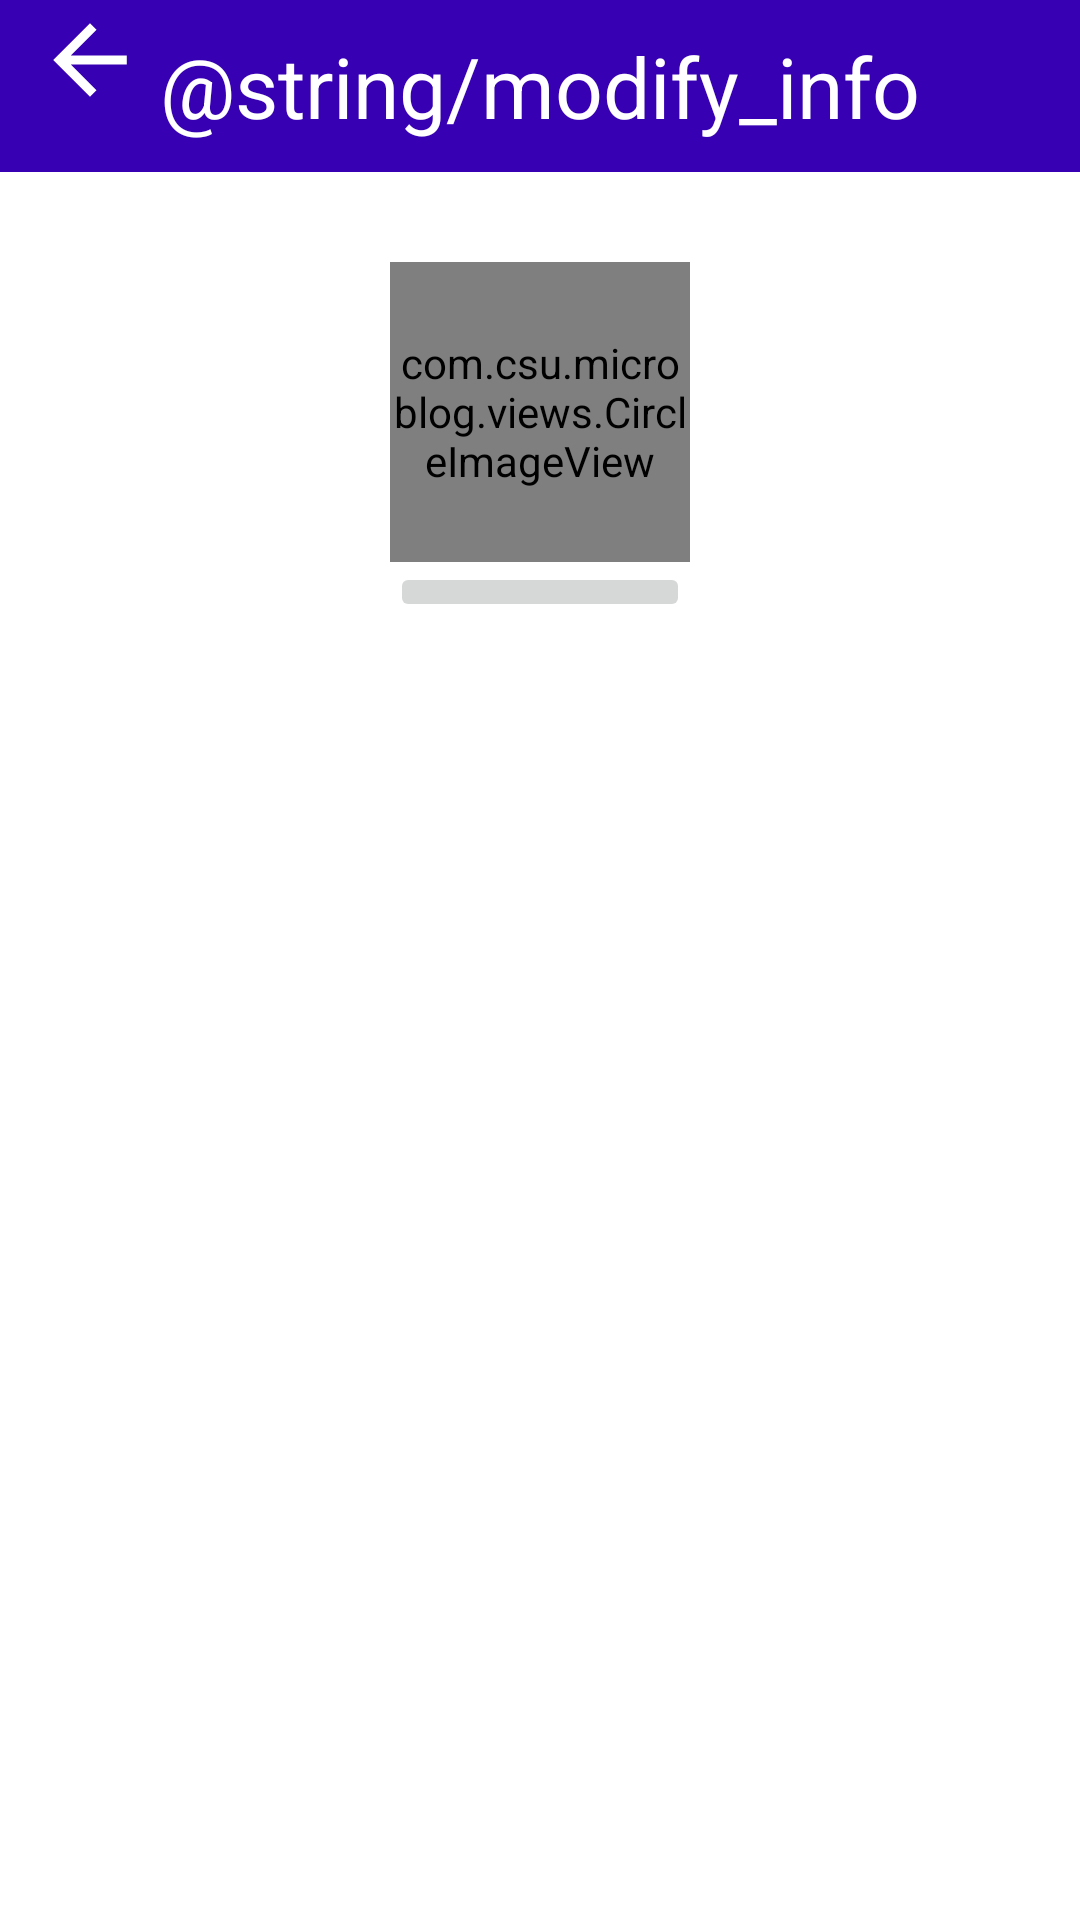

Here is an Android app screen rendered from its layout file. Give the layout XML and the strings, colors and styles it references.
<!-- AndroidManifest.xml: application theme Theme.Microblog -->
<!-- res/layout/activity_modify_info.xml -->
<?xml version="1.0" encoding="utf-8"?>
<RelativeLayout xmlns:android="http://schemas.android.com/apk/res/android"
    android:layout_width="match_parent"
    android:layout_height="match_parent">

    <RelativeLayout style="@style/titleBarStyle">

        <ImageButton
            android:id="@+id/ibt_return"
            android:layout_width="wrap_content"
            android:layout_height="wrap_content"
            android:background="@null"
            android:src="@drawable/ic_return" />

        <TextView
            style="@style/titleTextStyle"
            android:layout_centerInParent="true"
            android:text="@string/modify_info" />
    </RelativeLayout>

    <ScrollView
        android:layout_width="match_parent"
        android:layout_height="wrap_content"
        android:layout_below="@+id/rl_title_bar">

        <LinearLayout
            android:layout_width="match_parent"
            android:layout_height="match_parent"
            android:orientation="vertical">

            <com.csu.microblog.views.CircleImageView
                android:layout_width="100dp"
                android:layout_height="100dp"
                android:layout_gravity="center"
                android:layout_marginTop="30dp"
                android:src="@drawable/default_head_portrait" />

            <ImageButton
                android:id="@+id/ibt_camera"
                android:layout_width="100dp"
                android:layout_height="wrap_content"
                android:layout_gravity="center"
                android:src="@drawable/ic_camera" />
        </LinearLayout>
    </ScrollView>
</RelativeLayout>
<!-- resources referenced by this layout -->
<resources>
  <!-- drawable default_head_portrait: jpg bitmap (drawable, 77136 bytes) -->
  <!-- drawable ic_return (drawable-anydpi-v24) -->
  <vector xmlns:android="http://schemas.android.com/apk/res/android"
      android:width="40dp"
      android:height="40dp"
      android:viewportWidth="24"
      android:viewportHeight="24"
      android:tint="#FFFFFF">
    <group android:scaleX="0.92"
        android:scaleY="0.92"
        android:translateX="0.96"
        android:translateY="0.96">
      <path
          android:fillColor="@android:color/white"
          android:pathData="M20,11H7.83l5.59,-5.59L12,4l-8,8 8,8 1.41,-1.41L7.83,13H20v-2z"/>
    </group>
  </vector>
  <style name="titleBarStyle">
          <item name="android:id">@id/rl_title_bar</item>
          <item name="android:paddingLeft">10dp</item>
          <item name="android:paddingRight">10dp</item>
          <item name="android:background">@color/purple_700</item>
          <item name="android:layout_width">match_parent</item>
          <item name="android:layout_height">wrap_content</item>
      </style>
  <style name="titleTextStyle">
          <item name="android:textSize">28sp</item>
          <item name="android:textColor">@android:color/white</item>
          <item name="android:layout_width">wrap_content</item>
          <item name="android:layout_height">wrap_content</item>
          <item name="android:layout_margin">10dp</item>
      </style>
  <style name="Theme.Microblog" parent="Theme.MaterialComponents.DayNight.DarkActionBar">
          
          <item name="colorPrimary">@color/purple_500</item>
          <item name="colorPrimaryVariant">@color/purple_700</item>
          <item name="colorOnPrimary">@color/white</item>
          
          <item name="colorSecondary">@color/teal_200</item>
          <item name="colorSecondaryVariant">@color/teal_700</item>
          <item name="colorOnSecondary">@color/black</item>
          
          <item name="android:statusBarColor" tools:targetApi="l">?attr/colorPrimaryVariant</item>
          
      </style>
  <color name="purple_700">#FF3700B3</color>
  <color name="purple_500">#FF6200EE</color>
  <color name="white">#FFFFFFFF</color>
  <color name="teal_200">#FF03DAC5</color>
  <color name="teal_700">#FF018786</color>
  <color name="black">#FF000000</color>
</resources>
